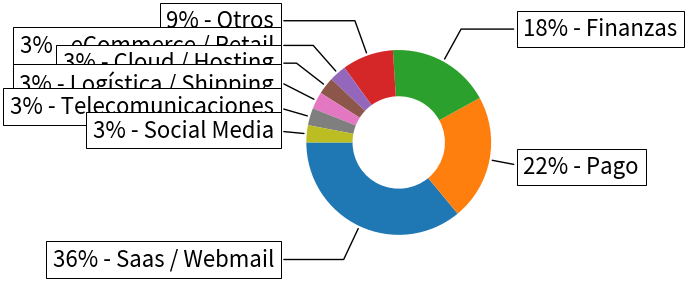

This chart was generated by the following Python code:
# -*- coding: utf-8 -*- 
import numpy as np
import matplotlib.pyplot as plt
fig, ax = plt.subplots(figsize=(6, 3), subplot_kw=dict(aspect="equal"))

recipe = ["36% - Saas / Webmail",
          "22% - Pago",
          "18% - Finanzas",
          "9% - Otros",
          "3% - eCommerce / Retail",
          "3% - Cloud / Hosting",
          "3% - Logística / Shipping",
          "3% - Telecomunicaciones",
          "3% - Social Media"]

data = [float(x.split("%")[0]) for x in recipe]
wedges, texts = ax.pie(data, wedgeprops=dict(width=0.5), startangle=-180)

bbox_props = dict(boxstyle="square,pad=0.3", fc="w", ec="k", lw=0.72)
kw = dict(arrowprops=dict(arrowstyle="-"),
          bbox=bbox_props, zorder=0, va="center")

for i, p in enumerate(wedges):
    ang = (p.theta2 - p.theta1)/2. + p.theta1
    y = np.sin(np.deg2rad(ang))
    x = np.cos(np.deg2rad(ang))
    horizontalalignment = {-1: "right", 1: "left"}[int(np.sign(x))]
    connectionstyle = "angle,angleA=0,angleB={}".format(ang)
    kw["arrowprops"].update({"connectionstyle": connectionstyle})
    ax.annotate(recipe[i], xy=(x, y), xytext=(1.35*np.sign(x), 1.4*y),
                horizontalalignment=horizontalalignment, fontsize=16, **kw)

#ax.set_title("Mayores objetivos por industria 2q2019", fontsize=32)

plt.show()